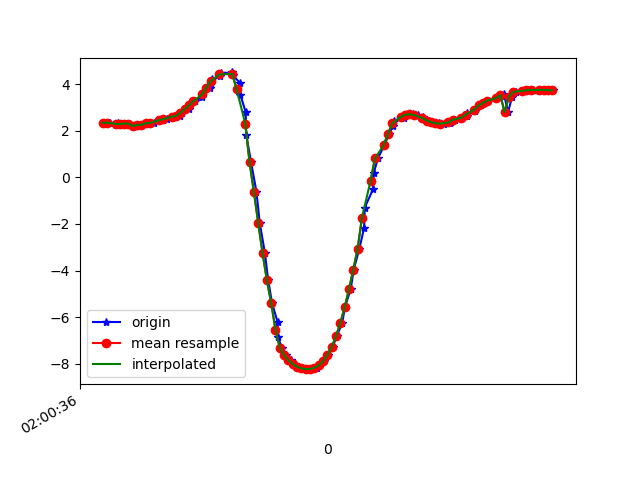

The table this chart was drawn from, first rows:
1617847237019, 542880575654990, 2.3402393, -4.753644, 8.244159
1617847237033, 542880594885760, 2.347, -4.746, 8.246
1617847237061, 542880614116530, 2.266, -4.806, 8.234
1617847237073, 542880633347300, 2.326, -4.816, 8.212
1617847237088, 542880652578070, 2.286, -4.781, 8.243
1617847237106, 542880671808840, 2.31, -4.928, 8.15
1617847237125, 542880691039610, 2.298, -4.908, 8.166
1617847237148, 542880710270380, 2.197, -5.01, 8.131
1617847237171, 542880729501150, 2.251, -4.995, 8.126
1617847237183, 542880748731920, 2.251, -4.961, 8.146
1617847237201, 542880767962690, 2.324, -5.083, 8.05
1617847237220, 542880787193460, 2.349, -5.044, 8.067
1617847237239, 542880806424230, 2.317, -5.091, 8.047
1617847237268, 542880825655000, 2.452, -5.132, 7.981
1617847237278, 542880844885770, 2.452, -5.107, 7.997
1617847237297, 542880864116540, 2.496, -5.175, 7.939
1617847237321, 542880883347310, 2.601, -5.124, 7.938
1617847237359, 542880902578080, 2.637, -5.083, 7.953
1617847237366, 542880921808850, 2.766, -5.106, 7.894
1617847237399, 542880941039620, 2.928, -5.061, 7.865
1617847237402, 542880960270390, 3.087, -5.005, 7.84
1617847237429, 542880979501160, 3.264, -4.956, 7.799
1617847237461, 542880998731930, 3.457, -4.905, 7.748
1617847237463, 542881017962700, 3.652, -4.847, 7.695
1617847237499, 542881037193470, 3.846, -4.796, 7.631
1617847237503, 542881056424240, 4.038, -4.763, 7.553
1617847237507, 542881075655010, 4.213, -4.755, 7.462
1617847237544, 542881094885780, 4.358, -4.802, 7.348
1617847237548, 542881114116550, 4.471, -4.943, 7.185
1617847237601, 542881133347320, 4.501, -5.177, 6.999
1617847237603, 542881152578090, 4.378, -5.535, 6.8
1617847237636, 542881171808860, 4.046, -5.981, 6.625
1617847237638, 542881191039630, 3.528, -6.417, 6.513
1617847237662, 542881210270400, 2.8, -6.809, 6.468
1617847237665, 542881229501170, 1.819, -7.142, 6.46
1617847237687, 542881248731940, 0.6533, -7.389, 6.405
1617847237712, 542881267962710, -0.6199, -7.575, 6.187
1617847237727, 542881287193480, -1.944, -7.686, 5.76
1617847237751, 542881306424250, -3.24, -7.599, 5.272
1617847237766, 542881325655020, -4.396, -7.346, 4.77
1617847237784, 542881344885790, -5.39, -7.068, 4.126
1617847237810, 542881364116560, -6.217, -6.784, 3.372
1617847237812, 542881383347330, -6.852, -6.498, 2.621
1617847237829, 542881402578100, -7.312, -6.211, 2
1617847237848, 542881421808870, -7.632, -5.95, 1.549
1617847237870, 542881441039640, -7.851, -5.737, 1.223
1617847237890, 542881460270410, -8.01, -5.563, 0.966
1617847237905, 542881479501180, -8.128, -5.417, 0.7942
1617847237925, 542881498731950, -8.201, -5.305, 0.7952
1617847237944, 542881517962720, -8.231, -5.222, 1.013
1617847237963, 542881537193490, -8.22, -5.144, 1.421
1617847237991, 542881556424260, -8.172, -5.045, 1.95
1617847238006, 542881575655030, -8.07, -4.942, 2.549
1617847238025, 542881594885800, -7.889, -4.846, 3.213
1617847238045, 542881614116570, -7.622, -4.741, 3.933
1617847238065, 542881633347340, -7.272, -4.62, 4.67
1617847238083, 542881652578110, -6.822, -4.508, 5.401
1617847238109, 542881671808880, -6.251, -4.405, 6.129
1617847238121, 542881691039650, -5.574, -4.269, 6.837
1617847238148, 542881710270420, -4.804, -4.108, 7.489
1617847238162, 542881729501190, -3.957, -3.946, 8.051
... 48 more rows
